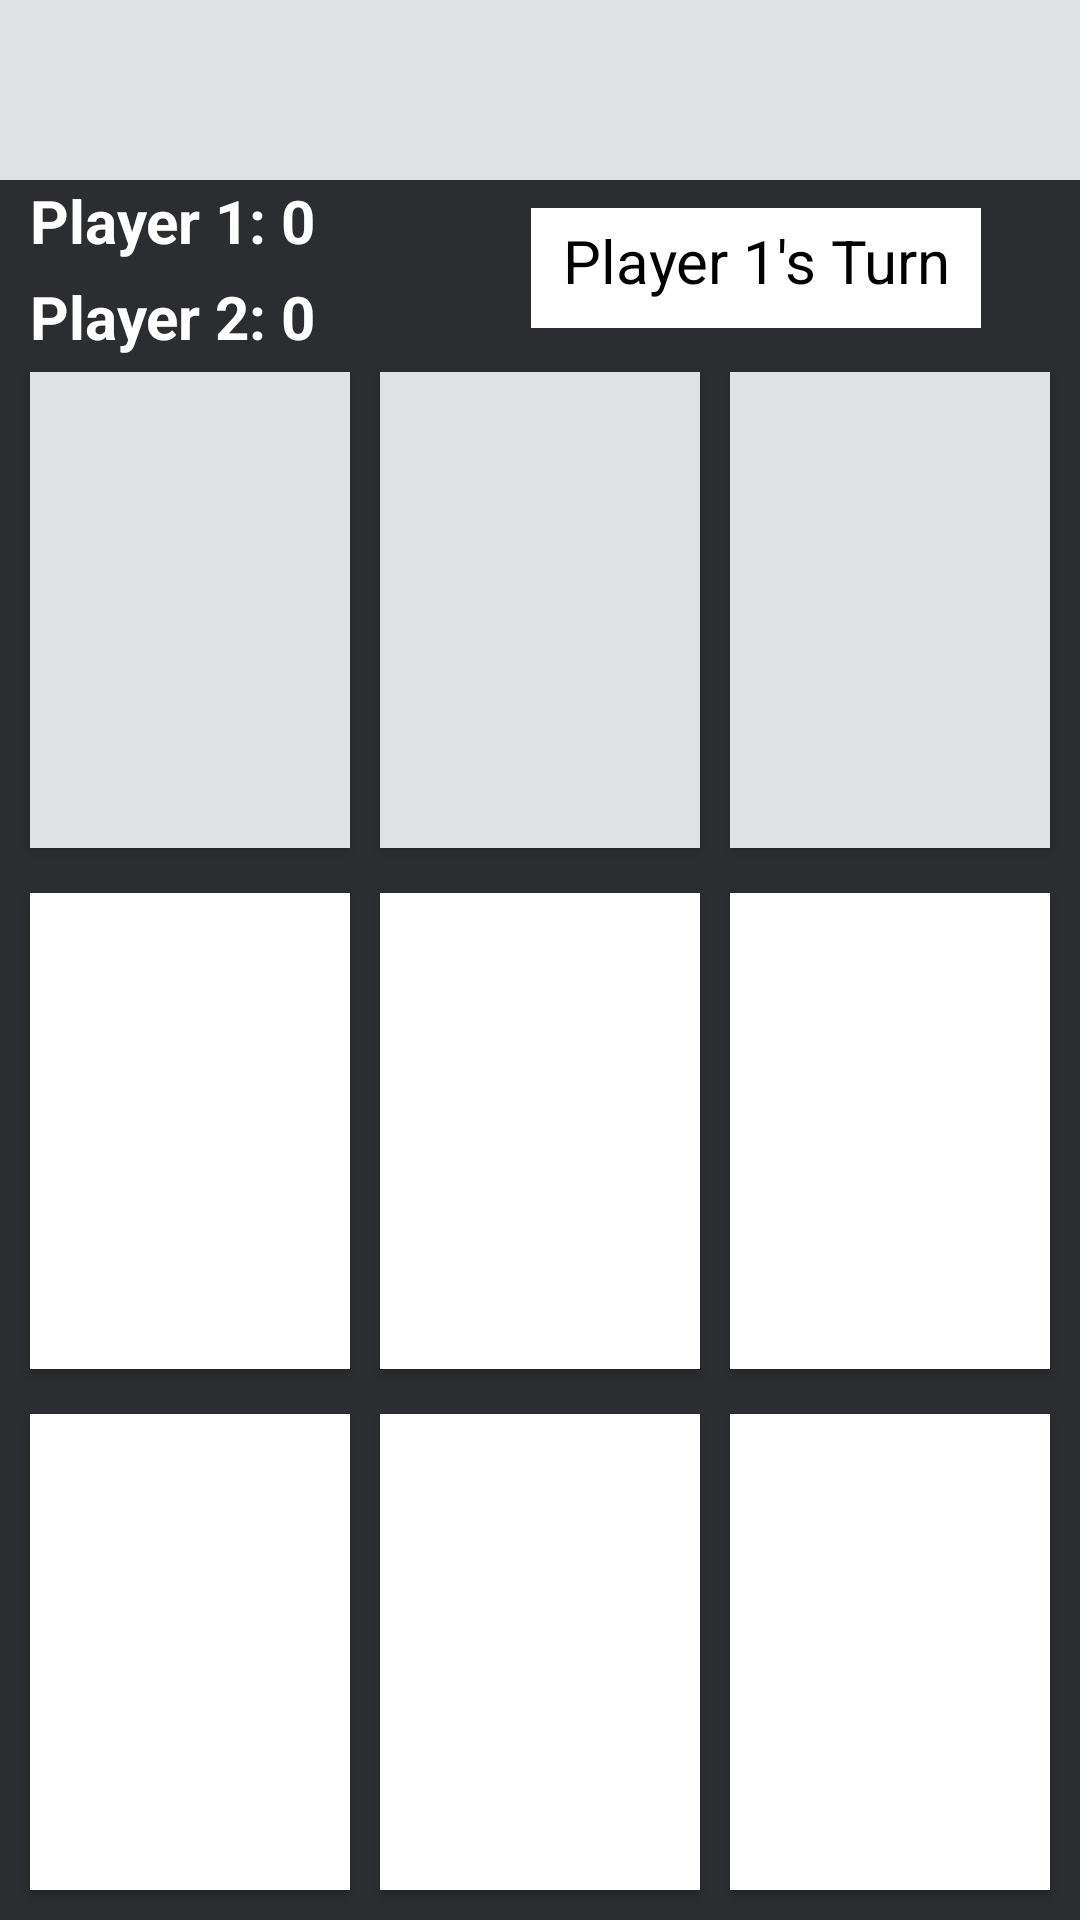

This screen was rendered from an Android layout file. Write that file and the resources it references.
<!-- AndroidManifest.xml: application theme Theme.MY_TicTacToe -->
<!-- res/layout/activity_main.xml -->
<?xml version="1.0" encoding="utf-8"?>
<LinearLayout xmlns:android="http://schemas.android.com/apk/res/android"
    xmlns:app="http://schemas.android.com/apk/res-auto"
    xmlns:tools="http://schemas.android.com/tools"
    android:layout_width="match_parent"
    android:layout_height="match_parent"
    android:orientation="vertical"
    android:background="#2b2d30"
    tools:context=".MainActivity">

    
    <androidx.appcompat.widget.Toolbar
        android:id="@+id/toolbar"
        android:layout_width="match_parent"
        android:layout_height="60dp"
        android:background="#dfe1e5"
        app:titleTextColor="@color/black"
        app:popupTheme="@style/AppTheme.PopupOverlay">

    </androidx.appcompat.widget.Toolbar>

    <RelativeLayout
        android:layout_width="match_parent"
        android:layout_height="wrap_content"
        android:background="#2b2d30">

        <TextView
            android:id="@+id/text_view_p1"
            android:layout_width="wrap_content"
            android:layout_height="wrap_content"
            android:layout_marginLeft="10dp"
            android:layout_marginBottom="5dp"
            android:text="@string/player_1_0"
            android:textColor="@color/white"
            android:textSize="20sp"
            android:textStyle="bold" />

        <TextView
            android:id="@+id/text_view_p2"
            android:layout_width="wrap_content"
            android:layout_height="wrap_content"
            android:layout_below="@+id/text_view_p1"
            android:layout_marginLeft="10dp"
            android:text="Player 2: 0"
            android:textColor="@color/white"
            android:textSize="20sp"
            android:textStyle="bold" />

        <TextView
            android:padding="4dp"
            android:id="@+id/current_chance"
            android:layout_width="150dp"
            android:layout_height="40dp"
            android:textAlignment="center"
            android:textSize="20dp"
            android:layout_alignParentEnd="true"
            android:layout_alignParentRight="true"
            android:layout_centerVertical="true"
            android:layout_marginEnd="33dp"
            android:layout_marginRight="33dp"
            android:background="#FFF"
            android:text="Player 1's Turn"
            android:textColor="@color/black" />
    </RelativeLayout>

    <LinearLayout
        android:layout_width="match_parent"
        android:layout_height="0dp"
        android:layout_weight="1"
        android:layout_marginBottom="5dp">

        <Button
            android:id="@+id/button_00"
            android:layout_width="0dp"
            android:layout_height="match_parent"
            android:layout_marginLeft="10dp"
            android:layout_marginTop="5dp"
            android:layout_marginRight="5dp"
            android:layout_marginBottom="5dp"
            android:layout_weight="1"
            android:textColor="@color/black"
            android:background="#dfe1e5"
            android:textSize="60sp" />

        <Button
            android:id="@+id/button_01"
            android:layout_width="0dp"
            android:layout_height="match_parent"
            android:layout_weight="1"
            android:textSize="60sp"
            android:background="#dfe1e5"
            android:textColor="@color/black"
            android:layout_marginBottom="5dp"
            android:layout_marginLeft="5dp"
            android:layout_marginRight="5dp"
            android:layout_marginTop="5dp"
            tools:ignore="ButtonStyle" />
        <Button
            android:id="@+id/button_02"
            android:layout_width="0dp"
            android:layout_height="match_parent"
            android:layout_weight="1"
            android:textSize="60sp"
            android:background="#dfe1e5"
            android:textColor="@color/black"
            android:layout_marginBottom="5dp"
            android:layout_marginLeft="5dp"
            android:layout_marginRight="10dp"
            android:layout_marginTop="5dp"/>
    </LinearLayout>
    <LinearLayout
        android:layout_width="match_parent"
        android:layout_height="0dp"
        android:layout_weight="1"
        android:layout_marginBottom="5dp">
        <Button
            android:id="@+id/button_10"
            android:layout_width="0dp"
            android:layout_height="match_parent"
            android:layout_weight="1"
            android:textSize="60sp"
            android:background="#FFFFFF"
            android:textColor="@color/black"
            android:layout_marginBottom="5dp"
            android:layout_marginLeft="10dp"
            android:layout_marginRight="5dp"
            android:layout_marginTop="5dp"/>
        <Button
            android:id="@+id/button_11"
            android:layout_width="0dp"
            android:layout_height="match_parent"
            android:layout_weight="1"
            android:textSize="60sp"
            android:background="#FFFFFF"
            android:textColor="@color/black"
            android:layout_marginBottom="5dp"
            android:layout_marginLeft="5dp"
            android:layout_marginRight="5dp"
            android:layout_marginTop="5dp"/>
        <Button
            android:id="@+id/button_12"
            android:layout_width="0dp"
            android:layout_height="match_parent"
            android:layout_weight="1"
            android:textSize="60sp"
            android:background="#FFFFFF"
            android:textColor="@color/black"
            android:layout_marginBottom="5dp"
            android:layout_marginLeft="5dp"
            android:layout_marginRight="10dp"
            android:layout_marginTop="5dp"/>
    </LinearLayout>
    <LinearLayout
        android:layout_width="match_parent"
        android:layout_height="0dp"
        android:layout_weight="1"
        android:layout_marginBottom="5dp">
        <Button
            android:id="@+id/button_20"
            android:layout_width="0dp"
            android:layout_height="match_parent"
            android:layout_weight="1"
            android:textSize="60sp"
            android:background="#FFFFFF"
            android:textColor="@color/black"
            android:layout_marginBottom="5dp"
            android:layout_marginLeft="10dp"
            android:layout_marginRight="5dp"
            android:layout_marginTop="5dp"/>
        <Button
            android:id="@+id/button_21"
            android:layout_width="0dp"
            android:layout_height="match_parent"
            android:layout_weight="1"
            android:textSize="60sp"
            android:background="#FFFFFF"
            android:textColor="@color/black"
            android:layout_marginBottom="5dp"
            android:layout_marginLeft="5dp"
            android:layout_marginRight="5dp"
            android:layout_marginTop="5dp"/>

        <Button
            android:id="@+id/button_22"
            android:layout_width="0dp"
            android:layout_height="match_parent"
            android:layout_weight="1"
            android:textSize="60sp"
            android:background="#FFFFFF"
            android:textColor="@color/black"
            android:layout_marginBottom="5dp"
            android:layout_marginLeft="5dp"
            android:layout_marginRight="10dp"
            android:layout_marginTop="5dp"/>
    </LinearLayout>
</LinearLayout>
<!-- resources referenced by this layout -->
<resources>
  <color name="black">#FF000000</color>
  <color name="white">#FFFFFFFF</color>
  <string name="player_1_0">Player 1: 0</string>
  <style name="AppTheme.PopupOverlay" parent="ThemeOverlay.AppCompat.Light">
          <item name="android:background">#FFFFFFFF</item>
  
      </style>
  <style name="Theme.MY_TicTacToe" parent="Theme.MaterialComponents.DayNight.NoActionBar">
          
          <item name="colorPrimary">@color/purple_500</item>
          <item name="colorPrimaryVariant">@color/purple_700</item>
          <item name="colorOnPrimary">@color/white</item>
          
          <item name="colorSecondary">@color/teal_200</item>
          <item name="colorSecondaryVariant">@color/teal_700</item>
          <item name="colorOnSecondary">@color/black</item>
          
          <item name="android:statusBarColor">?attr/colorPrimaryVariant</item>
          
      </style>
  <color name="purple_500">#dfe1e5</color>
  <color name="purple_700">#FF3700B3</color>
  <color name="teal_200">#FF03DAC5</color>
  <color name="teal_700">#FF018786</color>
</resources>
